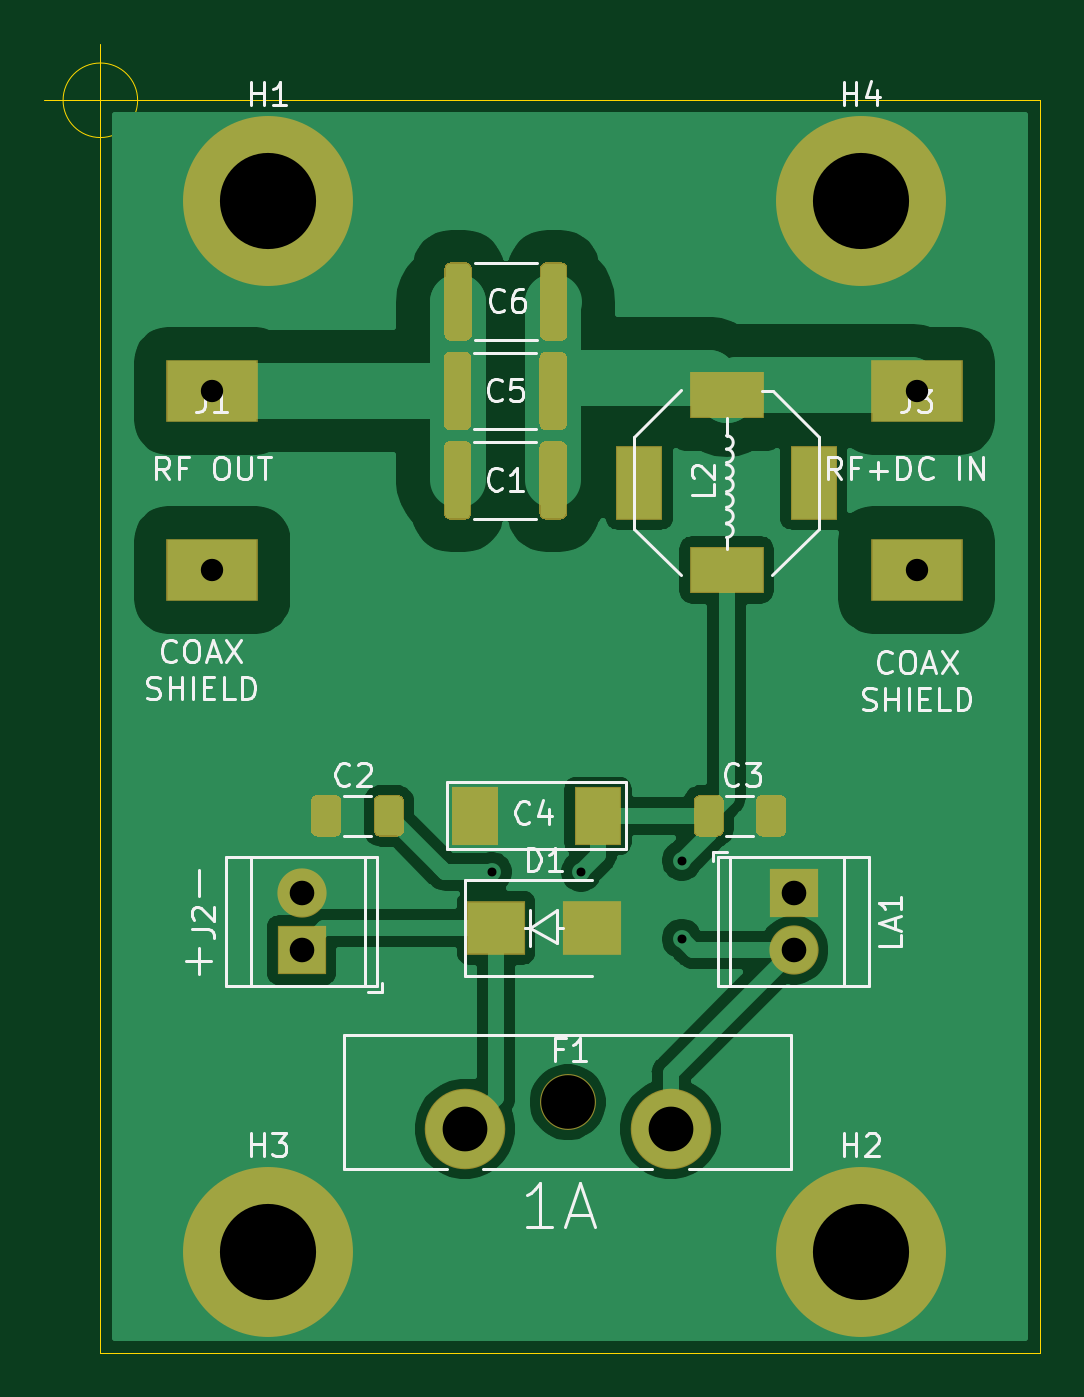
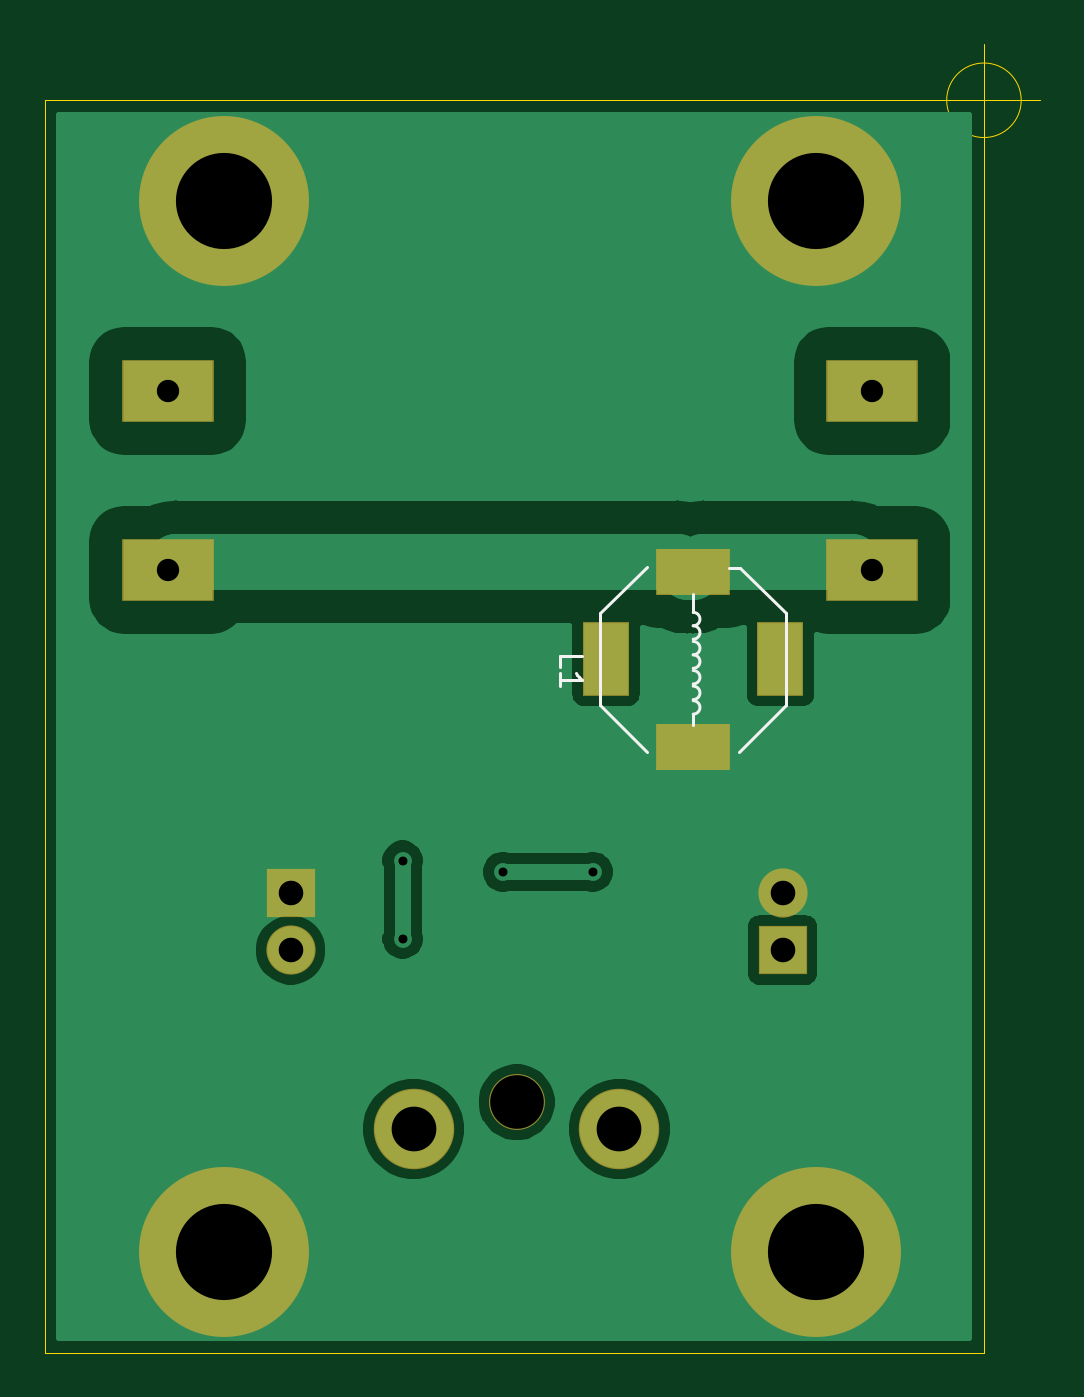
Circuit board: 11 layer files. Board 44.5 x 58.5 mm.
- bottom_copper: bias-t-injector-smd-B_Cu.gbr (26261 bytes)
- bottom_mask: bias-t-injector-smd-B_Mask.gbr (1392 bytes)
- paste: bias-t-injector-smd-B_Paste.gbr (667 bytes)
- bottom_silk: bias-t-injector-smd-B_SilkS.gbr (1761 bytes)
- outline: bias-t-injector-smd-Edge_Cuts.gbr (904 bytes)
- top_copper: bias-t-injector-smd-F_Cu.gbr (43235 bytes)
- top_mask: bias-t-injector-smd-F_Mask.gbr (4963 bytes)
- paste: bias-t-injector-smd-F_Paste.gbr (4238 bytes)
- top_silk: bias-t-injector-smd-F_SilkS.gbr (19667 bytes)
- drill: bias-t-injector-smd-NPTH.drl (346 bytes)
- drill: bias-t-injector-smd-PTH.drl (596 bytes)

=== bottom_copper: bias-t-injector-smd-B_Cu.gbr (26261 bytes, source omitted) ===
=== bottom_mask: bias-t-injector-smd-B_Mask.gbr ===
%TF.GenerationSoftware,KiCad,Pcbnew,5.1.6-c6e7f7d~87~ubuntu20.04.1*%
%TF.CreationDate,2020-09-21T11:46:00+02:00*%
%TF.ProjectId,bias-t-injector-smd,62696173-2d74-42d6-996e-6a6563746f72,rev?*%
%TF.SameCoordinates,Original*%
%TF.FileFunction,Soldermask,Bot*%
%TF.FilePolarity,Negative*%
%FSLAX46Y46*%
G04 Gerber Fmt 4.6, Leading zero omitted, Abs format (unit mm)*
G04 Created by KiCad (PCBNEW 5.1.6-c6e7f7d~87~ubuntu20.04.1) date 2020-09-21 11:46:00*
%MOMM*%
%LPD*%
G01*
G04 APERTURE LIST*
%ADD10R,4.100000X2.800000*%
%ADD11C,2.200000*%
%ADD12R,2.200000X2.200000*%
%ADD13C,7.600000*%
%ADD14C,3.600000*%
%ADD15C,2.500000*%
%ADD16R,2.100000X3.300000*%
%ADD17R,3.300000X2.100000*%
G04 APERTURE END LIST*
D10*
%TO.C,J1*%
X42000000Y-40000000D03*
X42000000Y-32000000D03*
%TD*%
D11*
%TO.C,J2*%
X46000000Y-54460000D03*
D12*
X46000000Y-57000000D03*
%TD*%
D10*
%TO.C,J3*%
X73500000Y-40000000D03*
X73500000Y-32000000D03*
%TD*%
D11*
%TO.C,LA1*%
X68000000Y-57000000D03*
D12*
X68000000Y-54460000D03*
%TD*%
D13*
%TO.C,H1*%
X44500000Y-23500000D03*
%TD*%
%TO.C,H2*%
X71000000Y-70500000D03*
%TD*%
%TO.C,H3*%
X44500000Y-70500000D03*
%TD*%
%TO.C,H4*%
X71000000Y-23500000D03*
%TD*%
D14*
%TO.C,F1*%
X62500000Y-65000000D03*
D15*
X57900000Y-63800000D03*
D14*
X53300000Y-65000000D03*
%TD*%
D16*
%TO.C,L1*%
X46100000Y-44000000D03*
X53900000Y-44000000D03*
D17*
X50000000Y-47900000D03*
X50000000Y-40100000D03*
%TD*%
M02*

=== paste: bias-t-injector-smd-B_Paste.gbr ===
%TF.GenerationSoftware,KiCad,Pcbnew,5.1.6-c6e7f7d~87~ubuntu20.04.1*%
%TF.CreationDate,2020-09-21T11:46:00+02:00*%
%TF.ProjectId,bias-t-injector-smd,62696173-2d74-42d6-996e-6a6563746f72,rev?*%
%TF.SameCoordinates,Original*%
%TF.FileFunction,Paste,Bot*%
%TF.FilePolarity,Positive*%
%FSLAX46Y46*%
G04 Gerber Fmt 4.6, Leading zero omitted, Abs format (unit mm)*
G04 Created by KiCad (PCBNEW 5.1.6-c6e7f7d~87~ubuntu20.04.1) date 2020-09-21 11:46:00*
%MOMM*%
%LPD*%
G01*
G04 APERTURE LIST*
%ADD10R,2.000000X3.200000*%
%ADD11R,3.200000X2.000000*%
G04 APERTURE END LIST*
D10*
%TO.C,L1*%
X46100000Y-44000000D03*
D11*
X50000000Y-47900000D03*
X50000000Y-40100000D03*
%TD*%
M02*

=== bottom_silk: bias-t-injector-smd-B_SilkS.gbr ===
%TF.GenerationSoftware,KiCad,Pcbnew,5.1.6-c6e7f7d~87~ubuntu20.04.1*%
%TF.CreationDate,2020-09-21T11:46:00+02:00*%
%TF.ProjectId,bias-t-injector-smd,62696173-2d74-42d6-996e-6a6563746f72,rev?*%
%TF.SameCoordinates,Original*%
%TF.FileFunction,Legend,Bot*%
%TF.FilePolarity,Positive*%
%FSLAX46Y46*%
G04 Gerber Fmt 4.6, Leading zero omitted, Abs format (unit mm)*
G04 Created by KiCad (PCBNEW 5.1.6-c6e7f7d~87~ubuntu20.04.1) date 2020-09-21 11:46:00*
%MOMM*%
%LPD*%
G01*
G04 APERTURE LIST*
%ADD10C,0.120000*%
%ADD11C,0.150000*%
G04 APERTURE END LIST*
D10*
%TO.C,L1*%
X45850000Y-41950000D02*
X45850000Y-46050000D01*
X54150000Y-41950000D02*
X52050000Y-39850000D01*
X54150000Y-46050000D02*
X54150000Y-41950000D01*
X54150000Y-46050000D02*
X52050000Y-48150000D01*
X45850000Y-46050000D02*
X47950000Y-48150000D01*
X45850000Y-41950000D02*
X47900000Y-39900000D01*
X47900000Y-39900000D02*
X48400000Y-39900000D01*
X50000000Y-41100000D02*
X50000000Y-41900000D01*
X50000000Y-46950000D02*
X50000000Y-46450000D01*
X50000000Y-41900000D02*
G75*
G03*
X50000000Y-42500000I0J-300000D01*
G01*
X50000000Y-43800000D02*
G75*
G03*
X50000000Y-44400000I0J-300000D01*
G01*
X50000000Y-44500000D02*
G75*
G03*
X50000000Y-45100000I0J-300000D01*
G01*
X50000000Y-45200000D02*
G75*
G03*
X50000000Y-45800000I0J-300000D01*
G01*
X50000000Y-45850000D02*
G75*
G03*
X50000000Y-46450000I0J-300000D01*
G01*
X50000000Y-43200000D02*
G75*
G03*
X50000000Y-43800000I0J-300000D01*
G01*
X50000000Y-42500000D02*
G75*
G03*
X50000000Y-43100000I0J-300000D01*
G01*
D11*
X55952380Y-44333333D02*
X55952380Y-43857142D01*
X54952380Y-43857142D01*
X55952380Y-45190476D02*
X55952380Y-44619047D01*
X55952380Y-44904761D02*
X54952380Y-44904761D01*
X55095238Y-44809523D01*
X55190476Y-44714285D01*
X55238095Y-44619047D01*
%TD*%
M02*

=== outline: bias-t-injector-smd-Edge_Cuts.gbr ===
%TF.GenerationSoftware,KiCad,Pcbnew,5.1.6-c6e7f7d~87~ubuntu20.04.1*%
%TF.CreationDate,2020-09-21T11:46:00+02:00*%
%TF.ProjectId,bias-t-injector-smd,62696173-2d74-42d6-996e-6a6563746f72,rev?*%
%TF.SameCoordinates,Original*%
%TF.FileFunction,Profile,NP*%
%FSLAX46Y46*%
G04 Gerber Fmt 4.6, Leading zero omitted, Abs format (unit mm)*
G04 Created by KiCad (PCBNEW 5.1.6-c6e7f7d~87~ubuntu20.04.1) date 2020-09-21 11:46:00*
%MOMM*%
%LPD*%
G01*
G04 APERTURE LIST*
%TA.AperFunction,Profile*%
%ADD10C,0.050000*%
%TD*%
G04 APERTURE END LIST*
D10*
X38666666Y-19000000D02*
G75*
G03*
X38666666Y-19000000I-1666666J0D01*
G01*
X34500000Y-19000000D02*
X39500000Y-19000000D01*
X37000000Y-16500000D02*
X37000000Y-21500000D01*
X37000000Y-19000000D02*
X79000000Y-19000000D01*
X37000000Y-19000000D02*
X37000000Y-75000000D01*
X79000000Y-75000000D02*
X37000000Y-75000000D01*
X79000000Y-19000000D02*
X79000000Y-75000000D01*
M02*

=== top_copper: bias-t-injector-smd-F_Cu.gbr (43235 bytes, source omitted) ===
=== top_mask: bias-t-injector-smd-F_Mask.gbr ===
%TF.GenerationSoftware,KiCad,Pcbnew,5.1.6-c6e7f7d~87~ubuntu20.04.1*%
%TF.CreationDate,2020-09-21T11:46:00+02:00*%
%TF.ProjectId,bias-t-injector-smd,62696173-2d74-42d6-996e-6a6563746f72,rev?*%
%TF.SameCoordinates,Original*%
%TF.FileFunction,Soldermask,Top*%
%TF.FilePolarity,Negative*%
%FSLAX46Y46*%
G04 Gerber Fmt 4.6, Leading zero omitted, Abs format (unit mm)*
G04 Created by KiCad (PCBNEW 5.1.6-c6e7f7d~87~ubuntu20.04.1) date 2020-09-21 11:46:00*
%MOMM*%
%LPD*%
G01*
G04 APERTURE LIST*
%ADD10R,4.100000X2.800000*%
%ADD11C,2.200000*%
%ADD12R,2.200000X2.200000*%
%ADD13C,7.600000*%
%ADD14R,2.100000X2.600000*%
%ADD15R,2.600000X2.400000*%
%ADD16C,3.600000*%
%ADD17C,2.500000*%
%ADD18R,3.300000X2.100000*%
%ADD19R,2.100000X3.300000*%
G04 APERTURE END LIST*
D10*
%TO.C,J1*%
X42000000Y-40000000D03*
X42000000Y-32000000D03*
%TD*%
D11*
%TO.C,J2*%
X46000000Y-54460000D03*
D12*
X46000000Y-57000000D03*
%TD*%
D10*
%TO.C,J3*%
X73500000Y-40000000D03*
X73500000Y-32000000D03*
%TD*%
D11*
%TO.C,LA1*%
X68000000Y-57000000D03*
D12*
X68000000Y-54460000D03*
%TD*%
D13*
%TO.C,H1*%
X44500000Y-23500000D03*
%TD*%
%TO.C,H2*%
X71000000Y-70500000D03*
%TD*%
%TO.C,H3*%
X44500000Y-70500000D03*
%TD*%
%TO.C,H4*%
X71000000Y-23500000D03*
%TD*%
%TO.C,C1*%
G36*
G01*
X57862500Y-34522221D02*
X57862500Y-37477779D01*
G75*
G02*
X57590279Y-37750000I-272221J0D01*
G01*
X56909721Y-37750000D01*
G75*
G02*
X56637500Y-37477779I0J272221D01*
G01*
X56637500Y-34522221D01*
G75*
G02*
X56909721Y-34250000I272221J0D01*
G01*
X57590279Y-34250000D01*
G75*
G02*
X57862500Y-34522221I0J-272221D01*
G01*
G37*
G36*
G01*
X53587500Y-34522221D02*
X53587500Y-37477779D01*
G75*
G02*
X53315279Y-37750000I-272221J0D01*
G01*
X52634721Y-37750000D01*
G75*
G02*
X52362500Y-37477779I0J272221D01*
G01*
X52362500Y-34522221D01*
G75*
G02*
X52634721Y-34250000I272221J0D01*
G01*
X53315279Y-34250000D01*
G75*
G02*
X53587500Y-34522221I0J-272221D01*
G01*
G37*
%TD*%
%TO.C,C2*%
G36*
G01*
X47775000Y-50345000D02*
X47775000Y-51655000D01*
G75*
G02*
X47505000Y-51925000I-270000J0D01*
G01*
X46695000Y-51925000D01*
G75*
G02*
X46425000Y-51655000I0J270000D01*
G01*
X46425000Y-50345000D01*
G75*
G02*
X46695000Y-50075000I270000J0D01*
G01*
X47505000Y-50075000D01*
G75*
G02*
X47775000Y-50345000I0J-270000D01*
G01*
G37*
G36*
G01*
X50575000Y-50345000D02*
X50575000Y-51655000D01*
G75*
G02*
X50305000Y-51925000I-270000J0D01*
G01*
X49495000Y-51925000D01*
G75*
G02*
X49225000Y-51655000I0J270000D01*
G01*
X49225000Y-50345000D01*
G75*
G02*
X49495000Y-50075000I270000J0D01*
G01*
X50305000Y-50075000D01*
G75*
G02*
X50575000Y-50345000I0J-270000D01*
G01*
G37*
%TD*%
%TO.C,C3*%
G36*
G01*
X63525000Y-51655000D02*
X63525000Y-50345000D01*
G75*
G02*
X63795000Y-50075000I270000J0D01*
G01*
X64605000Y-50075000D01*
G75*
G02*
X64875000Y-50345000I0J-270000D01*
G01*
X64875000Y-51655000D01*
G75*
G02*
X64605000Y-51925000I-270000J0D01*
G01*
X63795000Y-51925000D01*
G75*
G02*
X63525000Y-51655000I0J270000D01*
G01*
G37*
G36*
G01*
X66325000Y-51655000D02*
X66325000Y-50345000D01*
G75*
G02*
X66595000Y-50075000I270000J0D01*
G01*
X67405000Y-50075000D01*
G75*
G02*
X67675000Y-50345000I0J-270000D01*
G01*
X67675000Y-51655000D01*
G75*
G02*
X67405000Y-51925000I-270000J0D01*
G01*
X66595000Y-51925000D01*
G75*
G02*
X66325000Y-51655000I0J270000D01*
G01*
G37*
%TD*%
D14*
%TO.C,C4*%
X59250000Y-51000000D03*
X53750000Y-51000000D03*
%TD*%
%TO.C,C5*%
G36*
G01*
X57862500Y-30522221D02*
X57862500Y-33477779D01*
G75*
G02*
X57590279Y-33750000I-272221J0D01*
G01*
X56909721Y-33750000D01*
G75*
G02*
X56637500Y-33477779I0J272221D01*
G01*
X56637500Y-30522221D01*
G75*
G02*
X56909721Y-30250000I272221J0D01*
G01*
X57590279Y-30250000D01*
G75*
G02*
X57862500Y-30522221I0J-272221D01*
G01*
G37*
G36*
G01*
X53587500Y-30522221D02*
X53587500Y-33477779D01*
G75*
G02*
X53315279Y-33750000I-272221J0D01*
G01*
X52634721Y-33750000D01*
G75*
G02*
X52362500Y-33477779I0J272221D01*
G01*
X52362500Y-30522221D01*
G75*
G02*
X52634721Y-30250000I272221J0D01*
G01*
X53315279Y-30250000D01*
G75*
G02*
X53587500Y-30522221I0J-272221D01*
G01*
G37*
%TD*%
%TO.C,C6*%
G36*
G01*
X53612500Y-26522221D02*
X53612500Y-29477779D01*
G75*
G02*
X53340279Y-29750000I-272221J0D01*
G01*
X52659721Y-29750000D01*
G75*
G02*
X52387500Y-29477779I0J272221D01*
G01*
X52387500Y-26522221D01*
G75*
G02*
X52659721Y-26250000I272221J0D01*
G01*
X53340279Y-26250000D01*
G75*
G02*
X53612500Y-26522221I0J-272221D01*
G01*
G37*
G36*
G01*
X57887500Y-26522221D02*
X57887500Y-29477779D01*
G75*
G02*
X57615279Y-29750000I-272221J0D01*
G01*
X56934721Y-29750000D01*
G75*
G02*
X56662500Y-29477779I0J272221D01*
G01*
X56662500Y-26522221D01*
G75*
G02*
X56934721Y-26250000I272221J0D01*
G01*
X57615279Y-26250000D01*
G75*
G02*
X57887500Y-26522221I0J-272221D01*
G01*
G37*
%TD*%
D15*
%TO.C,D1*%
X54700000Y-56000000D03*
X59000000Y-56000000D03*
%TD*%
D16*
%TO.C,F1*%
X62500000Y-65000000D03*
D17*
X57900000Y-63800000D03*
D16*
X53300000Y-65000000D03*
%TD*%
D18*
%TO.C,L2*%
X65000000Y-32200000D03*
X65000000Y-40000000D03*
D19*
X61100000Y-36100000D03*
X68900000Y-36100000D03*
%TD*%
M02*

=== paste: bias-t-injector-smd-F_Paste.gbr ===
%TF.GenerationSoftware,KiCad,Pcbnew,5.1.6-c6e7f7d~87~ubuntu20.04.1*%
%TF.CreationDate,2020-09-21T11:46:00+02:00*%
%TF.ProjectId,bias-t-injector-smd,62696173-2d74-42d6-996e-6a6563746f72,rev?*%
%TF.SameCoordinates,Original*%
%TF.FileFunction,Paste,Top*%
%TF.FilePolarity,Positive*%
%FSLAX46Y46*%
G04 Gerber Fmt 4.6, Leading zero omitted, Abs format (unit mm)*
G04 Created by KiCad (PCBNEW 5.1.6-c6e7f7d~87~ubuntu20.04.1) date 2020-09-21 11:46:00*
%MOMM*%
%LPD*%
G01*
G04 APERTURE LIST*
%ADD10R,2.000000X2.500000*%
%ADD11R,2.500000X2.300000*%
%ADD12R,3.200000X2.000000*%
%ADD13R,2.000000X3.200000*%
G04 APERTURE END LIST*
%TO.C,C1*%
G36*
G01*
X57812500Y-34549999D02*
X57812500Y-37450001D01*
G75*
G02*
X57562501Y-37700000I-249999J0D01*
G01*
X56937499Y-37700000D01*
G75*
G02*
X56687500Y-37450001I0J249999D01*
G01*
X56687500Y-34549999D01*
G75*
G02*
X56937499Y-34300000I249999J0D01*
G01*
X57562501Y-34300000D01*
G75*
G02*
X57812500Y-34549999I0J-249999D01*
G01*
G37*
G36*
G01*
X53537500Y-34549999D02*
X53537500Y-37450001D01*
G75*
G02*
X53287501Y-37700000I-249999J0D01*
G01*
X52662499Y-37700000D01*
G75*
G02*
X52412500Y-37450001I0J249999D01*
G01*
X52412500Y-34549999D01*
G75*
G02*
X52662499Y-34300000I249999J0D01*
G01*
X53287501Y-34300000D01*
G75*
G02*
X53537500Y-34549999I0J-249999D01*
G01*
G37*
%TD*%
%TO.C,C2*%
G36*
G01*
X47725000Y-50375000D02*
X47725000Y-51625000D01*
G75*
G02*
X47475000Y-51875000I-250000J0D01*
G01*
X46725000Y-51875000D01*
G75*
G02*
X46475000Y-51625000I0J250000D01*
G01*
X46475000Y-50375000D01*
G75*
G02*
X46725000Y-50125000I250000J0D01*
G01*
X47475000Y-50125000D01*
G75*
G02*
X47725000Y-50375000I0J-250000D01*
G01*
G37*
G36*
G01*
X50525000Y-50375000D02*
X50525000Y-51625000D01*
G75*
G02*
X50275000Y-51875000I-250000J0D01*
G01*
X49525000Y-51875000D01*
G75*
G02*
X49275000Y-51625000I0J250000D01*
G01*
X49275000Y-50375000D01*
G75*
G02*
X49525000Y-50125000I250000J0D01*
G01*
X50275000Y-50125000D01*
G75*
G02*
X50525000Y-50375000I0J-250000D01*
G01*
G37*
%TD*%
%TO.C,C3*%
G36*
G01*
X63575000Y-51625000D02*
X63575000Y-50375000D01*
G75*
G02*
X63825000Y-50125000I250000J0D01*
G01*
X64575000Y-50125000D01*
G75*
G02*
X64825000Y-50375000I0J-250000D01*
G01*
X64825000Y-51625000D01*
G75*
G02*
X64575000Y-51875000I-250000J0D01*
G01*
X63825000Y-51875000D01*
G75*
G02*
X63575000Y-51625000I0J250000D01*
G01*
G37*
G36*
G01*
X66375000Y-51625000D02*
X66375000Y-50375000D01*
G75*
G02*
X66625000Y-50125000I250000J0D01*
G01*
X67375000Y-50125000D01*
G75*
G02*
X67625000Y-50375000I0J-250000D01*
G01*
X67625000Y-51625000D01*
G75*
G02*
X67375000Y-51875000I-250000J0D01*
G01*
X66625000Y-51875000D01*
G75*
G02*
X66375000Y-51625000I0J250000D01*
G01*
G37*
%TD*%
D10*
%TO.C,C4*%
X59250000Y-51000000D03*
X53750000Y-51000000D03*
%TD*%
%TO.C,C5*%
G36*
G01*
X57812500Y-30549999D02*
X57812500Y-33450001D01*
G75*
G02*
X57562501Y-33700000I-249999J0D01*
G01*
X56937499Y-33700000D01*
G75*
G02*
X56687500Y-33450001I0J249999D01*
G01*
X56687500Y-30549999D01*
G75*
G02*
X56937499Y-30300000I249999J0D01*
G01*
X57562501Y-30300000D01*
G75*
G02*
X57812500Y-30549999I0J-249999D01*
G01*
G37*
G36*
G01*
X53537500Y-30549999D02*
X53537500Y-33450001D01*
G75*
G02*
X53287501Y-33700000I-249999J0D01*
G01*
X52662499Y-33700000D01*
G75*
G02*
X52412500Y-33450001I0J249999D01*
G01*
X52412500Y-30549999D01*
G75*
G02*
X52662499Y-30300000I249999J0D01*
G01*
X53287501Y-30300000D01*
G75*
G02*
X53537500Y-30549999I0J-249999D01*
G01*
G37*
%TD*%
%TO.C,C6*%
G36*
G01*
X53562500Y-26549999D02*
X53562500Y-29450001D01*
G75*
G02*
X53312501Y-29700000I-249999J0D01*
G01*
X52687499Y-29700000D01*
G75*
G02*
X52437500Y-29450001I0J249999D01*
G01*
X52437500Y-26549999D01*
G75*
G02*
X52687499Y-26300000I249999J0D01*
G01*
X53312501Y-26300000D01*
G75*
G02*
X53562500Y-26549999I0J-249999D01*
G01*
G37*
G36*
G01*
X57837500Y-26549999D02*
X57837500Y-29450001D01*
G75*
G02*
X57587501Y-29700000I-249999J0D01*
G01*
X56962499Y-29700000D01*
G75*
G02*
X56712500Y-29450001I0J249999D01*
G01*
X56712500Y-26549999D01*
G75*
G02*
X56962499Y-26300000I249999J0D01*
G01*
X57587501Y-26300000D01*
G75*
G02*
X57837500Y-26549999I0J-249999D01*
G01*
G37*
%TD*%
D11*
%TO.C,D1*%
X54700000Y-56000000D03*
X59000000Y-56000000D03*
%TD*%
D12*
%TO.C,L2*%
X65000000Y-32200000D03*
X65000000Y-40000000D03*
D13*
X68900000Y-36100000D03*
%TD*%
M02*

=== top_silk: bias-t-injector-smd-F_SilkS.gbr (19667 bytes, source omitted) ===
=== drill: bias-t-injector-smd-NPTH.drl ===
M48
; DRILL file {KiCad 5.1.6-c6e7f7d~87~ubuntu20.04.1} date Mon Sep 21 11:45:58 2020
; FORMAT={-:-/ absolute / metric / decimal}
; #@! TF.CreationDate,2020-09-21T11:45:58+02:00
; #@! TF.GenerationSoftware,Kicad,Pcbnew,5.1.6-c6e7f7d~87~ubuntu20.04.1
; #@! TF.FileFunction,NonPlated,1,2,NPTH
FMAT,2
METRIC
T1C2.400
%
G90
G05
T1
X57.9Y-63.8
T0
M30

=== drill: bias-t-injector-smd-PTH.drl ===
M48
; DRILL file {KiCad 5.1.6-c6e7f7d~87~ubuntu20.04.1} date Mon Sep 21 11:45:58 2020
; FORMAT={-:-/ absolute / metric / decimal}
; #@! TF.CreationDate,2020-09-21T11:45:58+02:00
; #@! TF.GenerationSoftware,Kicad,Pcbnew,5.1.6-c6e7f7d~87~ubuntu20.04.1
; #@! TF.FileFunction,Plated,1,2,PTH
FMAT,2
METRIC
T1C0.400
T2C1.000
T3C1.100
T4C2.000
T5C4.300
%
G90
G05
T1
X54.5Y-53.5
X58.5Y-53.5
X63.0Y-53.0
X63.0Y-56.5
T2
X73.5Y-32.0
X73.5Y-40.0
X42.0Y-32.0
X42.0Y-40.0
T3
X46.0Y-54.46
X46.0Y-57.0
X68.0Y-54.46
X68.0Y-57.0
T4
X53.3Y-65.0
X62.5Y-65.0
T5
X44.5Y-23.5
X44.5Y-70.5
X71.0Y-70.5
X71.0Y-23.5
T0
M30

